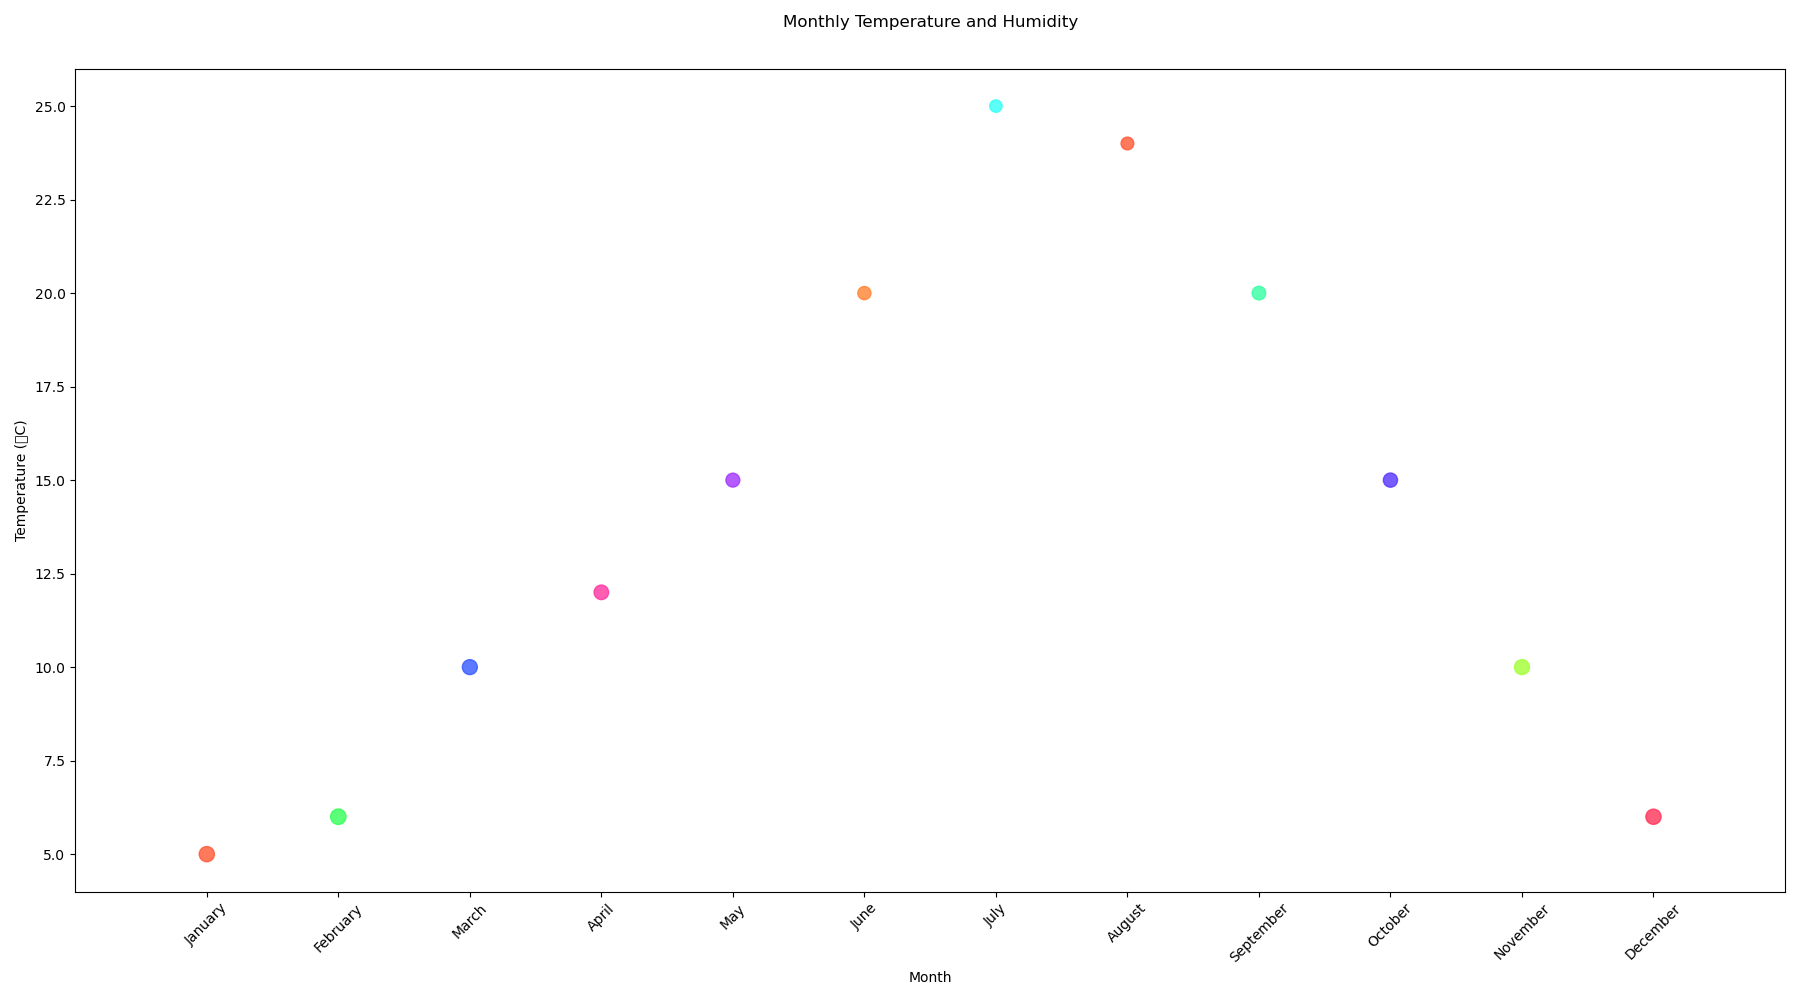

The file beside this chart, header and first rows:
Month, Temperature, Humidity
January, 5, 60
February, 6, 62
March, 10, 58
April, 12, 55
May, 15, 50
June, 20, 45
July, 25, 40
August, 24, 42
September, 20, 48
October, 15, 52
November, 10, 58
December, 6, 60
